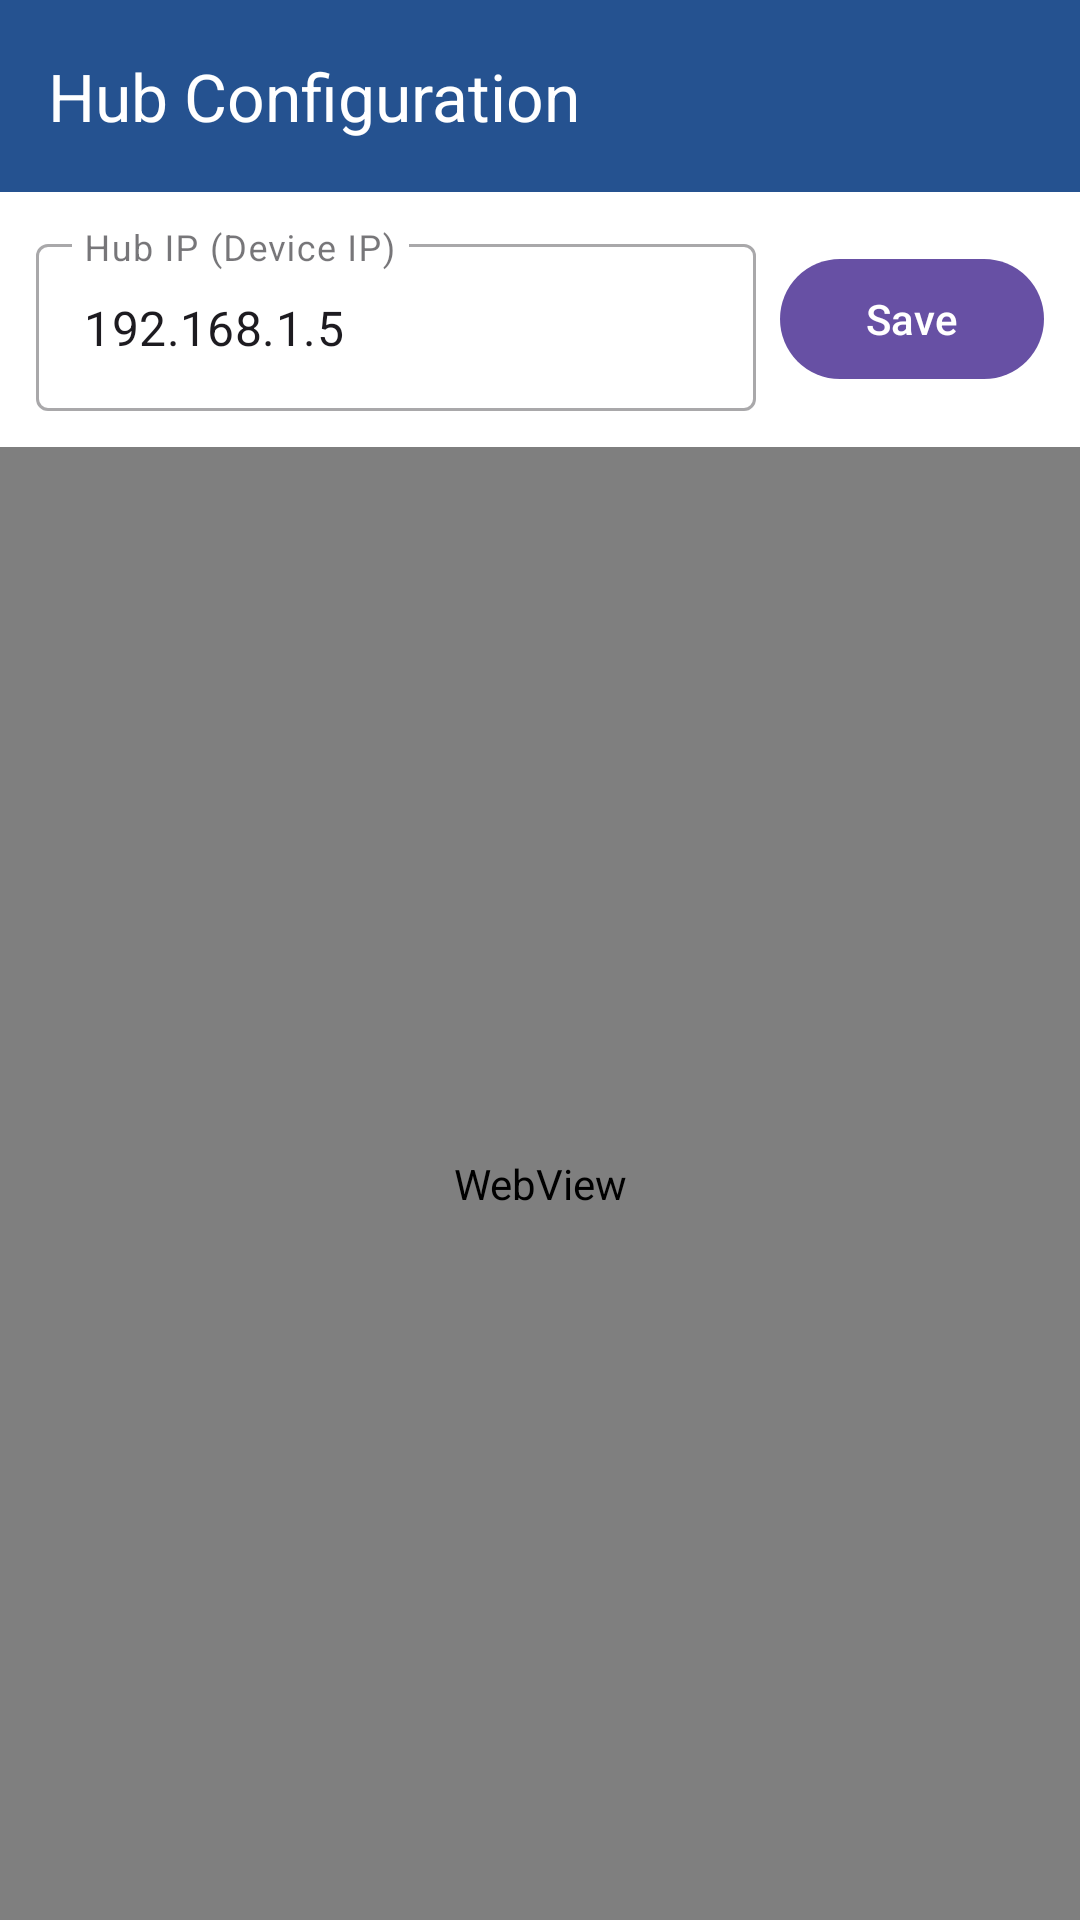

Produce the Android XML layout that renders to this screen, including the resource entries it uses.
<!-- AndroidManifest.xml: activity theme Theme.MyApplication -->
<!-- res/layout/activity_hub_portal.xml -->
<?xml version="1.0" encoding="utf-8"?>
<androidx.constraintlayout.widget.ConstraintLayout xmlns:android="http://schemas.android.com/apk/res/android"
    xmlns:app="http://schemas.android.com/apk/res-auto"
    xmlns:tools="http://schemas.android.com/tools"
    android:layout_width="match_parent"
    android:layout_height="match_parent"
    android:background="#F8FAFC"
    android:fitsSystemWindows="true">

    <androidx.appcompat.widget.Toolbar
        android:id="@+id/toolbarPortal"
        android:layout_width="match_parent"
        android:layout_height="wrap_content"
        android:background="@color/nav_blue"
        android:minHeight="?attr/actionBarSize"
        android:theme="@style/ThemeOverlay.AppCompat.Dark.ActionBar"
        app:layout_constraintTop_toTopOf="parent"
        app:title="Hub Configuration" />

    <com.google.android.material.progressindicator.LinearProgressIndicator
        android:id="@+id/portalProgress"
        android:layout_width="match_parent"
        android:layout_height="wrap_content"
        android:indeterminate="true"
        android:visibility="gone"
        app:layout_constraintTop_toBottomOf="@id/toolbarPortal" />

    <LinearLayout
        android:id="@+id/layoutDeviceIp"
        android:layout_width="match_parent"
        android:layout_height="wrap_content"
        android:orientation="horizontal"
        android:padding="12dp"
        android:background="#FFF"
        app:layout_constraintTop_toBottomOf="@id/portalProgress">

        <com.google.android.material.textfield.TextInputLayout
            style="@style/Widget.MaterialComponents.TextInputLayout.OutlinedBox"
            android:layout_width="0dp"
            android:layout_height="wrap_content"
            android:layout_weight="1"
            android:hint="Hub IP (Device IP)">

            <com.google.android.material.textfield.TextInputEditText
                android:id="@+id/etHubIp"
                android:layout_width="match_parent"
                android:layout_height="wrap_content"
                android:inputType="text"
                android:text="192.168.1.5" />
        </com.google.android.material.textfield.TextInputLayout>

        <com.google.android.material.button.MaterialButton
            android:id="@+id/btnSaveHubIp"
            android:layout_width="wrap_content"
            android:layout_height="wrap_content"
            android:layout_marginStart="8dp"
            android:layout_gravity="center_vertical"
            android:text="Save" />
    </LinearLayout>

    <WebView
        android:id="@+id/webViewPortal"
        android:layout_width="match_parent"
        android:layout_height="0dp"
        app:layout_constraintBottom_toBottomOf="parent"
        app:layout_constraintTop_toBottomOf="@id/layoutDeviceIp" />

    <com.google.android.material.card.MaterialCardView
        android:id="@+id/errorView"
        android:layout_width="match_parent"
        android:layout_height="wrap_content"
        android:layout_margin="24dp"
        android:visibility="gone"
        app:cardCornerRadius="16dp"
        app:cardElevation="4dp"
        app:layout_constraintBottom_toBottomOf="parent"
        app:layout_constraintTop_toBottomOf="@id/toolbarPortal">

        <LinearLayout
            android:layout_width="match_parent"
            android:layout_height="wrap_content"
            android:gravity="center"
            android:orientation="vertical"
            android:padding="32dp">

            <ImageView
                android:layout_width="80dp"
                android:layout_height="80dp"
                android:src="@drawable/wifi"
                app:tint="#64748B" />

            <TextView
                android:layout_width="wrap_content"
                android:layout_height="wrap_content"
                android:layout_marginTop="16dp"
                android:text="Cannot Connect to Hub"
                android:textColor="@color/nav_blue"
                android:textSize="20sp"
                android:textStyle="bold" />

            <TextView
                android:layout_width="wrap_content"
                android:layout_height="wrap_content"
                android:layout_marginTop="8dp"
                android:gravity="center"
                android:text="Please make sure you are connected to the 'Vitals-Setup' WiFi network and try again."
                android:textColor="#64748B"
                android:textSize="14sp" />

            <com.google.android.material.button.MaterialButton
                android:id="@+id/btnRetry"
                android:layout_width="wrap_content"
                android:layout_height="wrap_content"
                android:layout_marginTop="24dp"
                android:text="Retry Connection"
                app:cornerRadius="12dp" />

        </LinearLayout>
    </com.google.android.material.card.MaterialCardView>

</androidx.constraintlayout.widget.ConstraintLayout>
<!-- resources referenced by this layout -->
<resources>
  <color name="nav_blue">#255290</color>
  <style name="Theme.MyApplication" parent="Base.Theme.MyApplication" />
  <style name="Base.Theme.MyApplication" parent="Theme.Material3.Light.NoActionBar">
          
      </style>
</resources>
